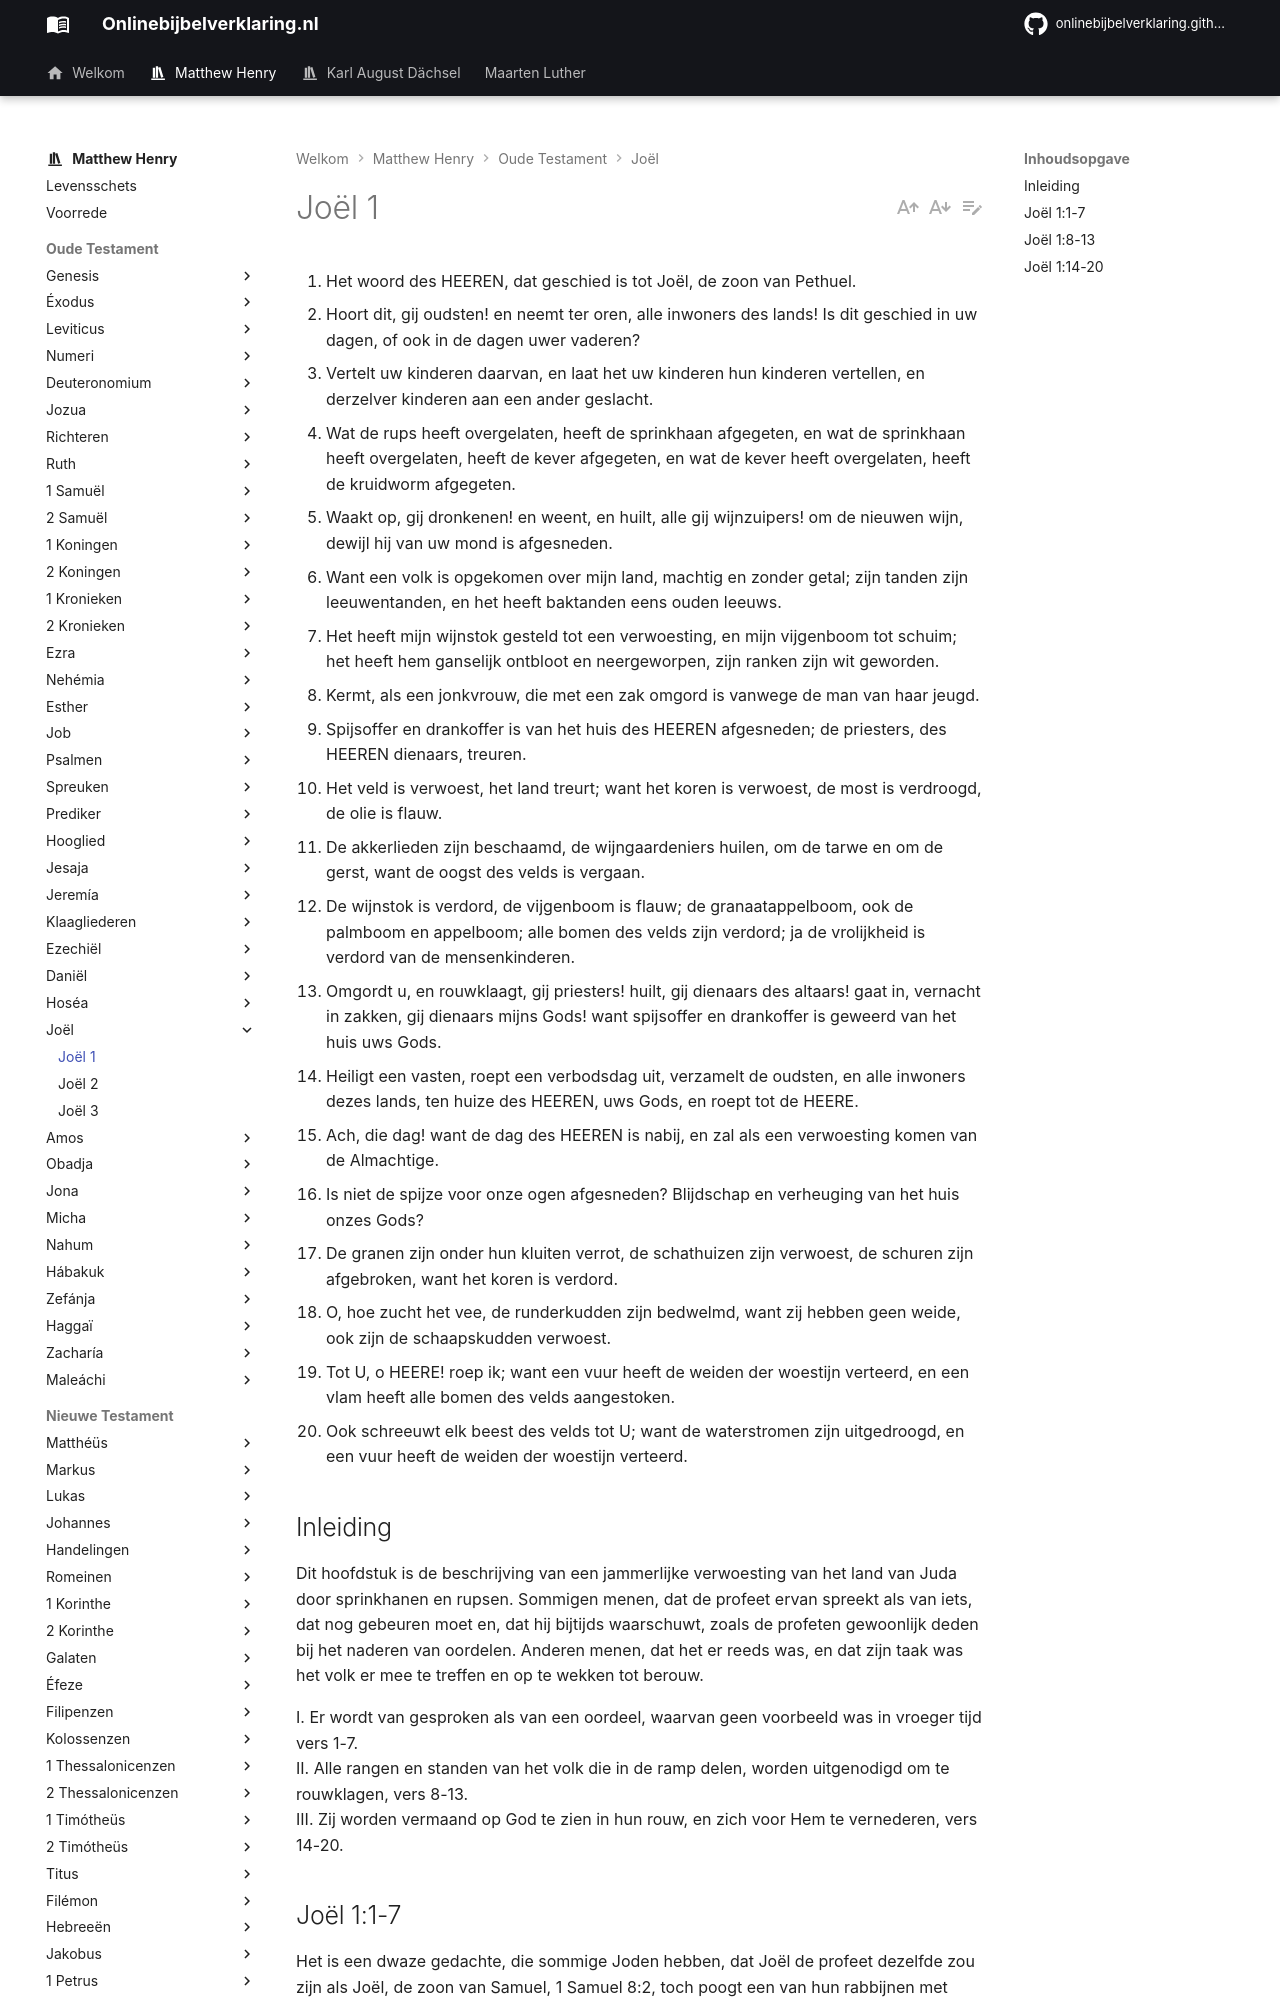

repository: onlinebijbelverklaring/onlinebijbelverklaring.github.io · page: matthewhenry/Joel/Joel1/index.html · generator: mkdocs

1. Het woord des HEEREN, dat geschied is tot Joël, de zoon van Pethuel. 
2. Hoort dit, gij oudsten! en neemt ter oren, alle inwoners des lands! Is dit geschied in uw dagen, of ook in de dagen uwer vaderen? 
3. Vertelt uw kinderen daarvan, en laat het uw kinderen hun kinderen vertellen, en derzelver kinderen aan een ander geslacht. 
4. Wat de rups heeft overgelaten, heeft de sprinkhaan afgegeten, en wat de sprinkhaan heeft overgelaten, heeft de kever afgegeten, en wat de kever heeft overgelaten, heeft de kruidworm afgegeten. 
5. Waakt op, gij dronkenen! en weent, en huilt, alle gij wijnzuipers! om de nieuwen wijn, dewijl hij van uw mond is afgesneden. 
6. Want een volk is opgekomen over mijn land, machtig en zonder getal; zijn tanden zijn leeuwentanden, en het heeft baktanden eens ouden leeuws. 
7. Het heeft mijn wijnstok gesteld tot een verwoesting, en mijn vijgenboom tot schuim; het heeft hem ganselijk ontbloot en neergeworpen, zijn ranken zijn wit geworden. 
8. Kermt, als een jonkvrouw, die met een zak omgord is vanwege de man van haar jeugd. 
9. Spijsoffer en drankoffer is van het huis des HEEREN afgesneden; de priesters, des HEEREN dienaars, treuren. 
10. Het veld is verwoest, het land treurt; want het koren is verwoest, de most is verdroogd, de olie is flauw. 
11. De akkerlieden zijn beschaamd, de wijngaardeniers huilen, om de tarwe en om de gerst, want de oogst des velds is vergaan. 
12. De wijnstok is verdord, de vijgenboom is flauw; de granaatappelboom, ook de palmboom en appelboom; alle bomen des velds zijn verdord; ja de vrolijkheid is verdord van de mensenkinderen. 
13. Omgordt u, en rouwklaagt, gij priesters! huilt, gij dienaars des altaars! gaat in, vernacht in zakken, gij dienaars mijns Gods! want spijsoffer en drankoffer is geweerd van het huis uws Gods. 
14. Heiligt een vasten, roept een verbodsdag uit, verzamelt de oudsten, en alle inwoners dezes lands, ten huize des HEEREN, uws Gods, en roept tot de HEERE. 
15. Ach, die dag! want de dag des HEEREN is nabij, en zal als een verwoesting komen van de Almachtige. 
16. Is niet de spijze voor onze ogen afgesneden? Blijdschap en verheuging van het huis onzes Gods? 
17. De granen zijn onder hun kluiten verrot, de schathuizen zijn verwoest, de schuren zijn afgebroken, want het koren is verdord. 
18. O, hoe zucht het vee, de runderkudden zijn bedwelmd, want zij hebben geen weide, ook zijn de schaapskudden verwoest. 
19. Tot U, o HEERE! roep ik; want een vuur heeft de weiden der woestijn verteerd, en een vlam heeft alle bomen des velds aangestoken. 
20. Ook schreeuwt elk beest des velds tot U; want de waterstromen zijn uitgedroogd, en een vuur heeft de weiden der woestijn verteerd. 

## Inleiding

Dit hoofdstuk is de beschrijving van een jammerlijke verwoesting van het land van Juda door sprinkhanen en rupsen. Sommigen menen, dat de profeet ervan spreekt als van iets, dat nog gebeuren moet en, dat hij bijtijds waarschuwt, zoals de profeten gewoonlijk deden bij het naderen van oordelen. Anderen menen, dat het er reeds was, en dat zijn taak was het volk er mee te treffen en op te wekken tot berouw.

I. Er wordt van gesproken als van een oordeel, waarvan geen voorbeeld was in vroeger tijd vers 1-7.  
II. Alle rangen en standen van het volk die in de ramp delen, worden uitgenodigd om te rouwklagen, vers 8-13.  
III. Zij worden vermaand op God te zien in hun rouw, en zich voor Hem te vernederen, vers 14-20.
